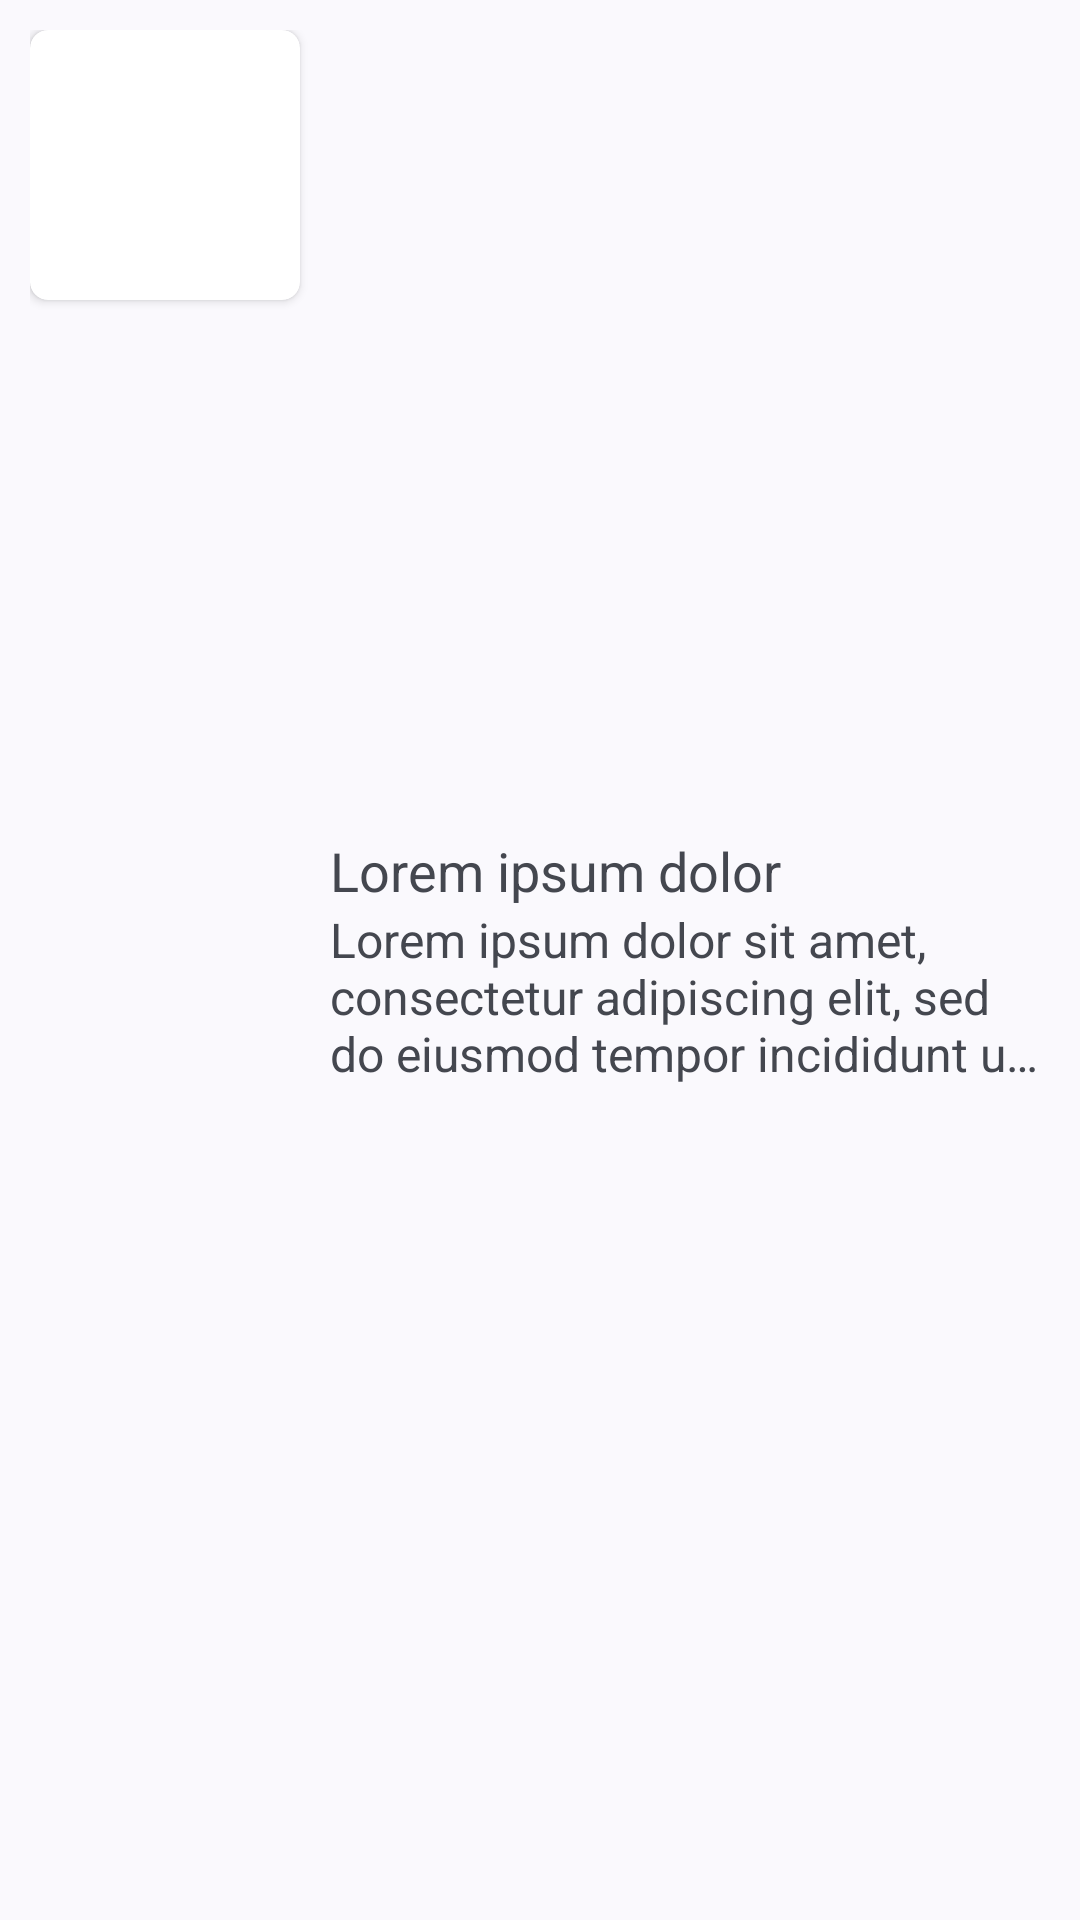

Here is an Android app screen rendered from its layout file. Give the layout XML and the strings, colors and styles it references.
<!-- AndroidManifest.xml: application theme Theme.StoryBookLibrary -->
<!-- res/layout/custom_book_list.xml -->
<?xml version="1.0" encoding="utf-8"?>
<LinearLayout
    android:id="@+id/ll_bookItem"
    xmlns:android="http://schemas.android.com/apk/res/android"
    xmlns:app="http://schemas.android.com/apk/res-auto"
    android:layout_width="match_parent"
    android:layout_height="wrap_content"
    android:orientation="horizontal"
    android:padding="10dp">

    <androidx.cardview.widget.CardView
        android:layout_width="90dp"
        android:layout_height="90dp"
        app:cardElevation="2dp"
        app:cardCornerRadius="6dp"
        app:cardMaxElevation="4dp"
        app:cardPreventCornerOverlap="true">

        <ImageView
            android:id="@+id/iv_BookImage"
            android:layout_width="match_parent"
            android:layout_height="match_parent"
            android:scaleType="centerCrop"
            android:src="@drawable/ic_launcher_background"/>

    </androidx.cardview.widget.CardView>

    <LinearLayout
        android:layout_width="match_parent"
        android:layout_height="match_parent"
        android:gravity="center_vertical"
        android:layout_marginStart="10dp"
        android:orientation="vertical">

        <TextView
            android:id="@+id/tv_BookTitle"
            android:layout_width="wrap_content"
            android:layout_height="wrap_content"
            android:text="@string/story_title"
            android:textSize="18sp"/>

        <TextView
            android:id="@+id/tv_BookSummary"
            android:layout_width="wrap_content"
            android:layout_height="wrap_content"
            android:maxLines="3"
            android:ellipsize="end"
            android:text="@string/story_description"
            android:textSize="16sp"/>

    </LinearLayout>

</LinearLayout>
<!-- resources referenced by this layout -->
<resources>
  <string name="story_description">Lorem ipsum dolor sit amet, consectetur adipiscing elit, sed do eiusmod tempor incididunt ut labore et dolore magna aliqua.
          </string>
  <string name="story_title">Lorem ipsum dolor</string>
  <style name="Theme.StoryBookLibrary" parent="Base.Theme.StoryBookLibrary" />
  <style name="Base.Theme.StoryBookLibrary" parent="Theme.Material3.DynamicColors.Light.NoActionBar">
          
          
          <item name="android:forceDarkAllowed" tools:targetApi="Q">false</item>
      </style>
</resources>
